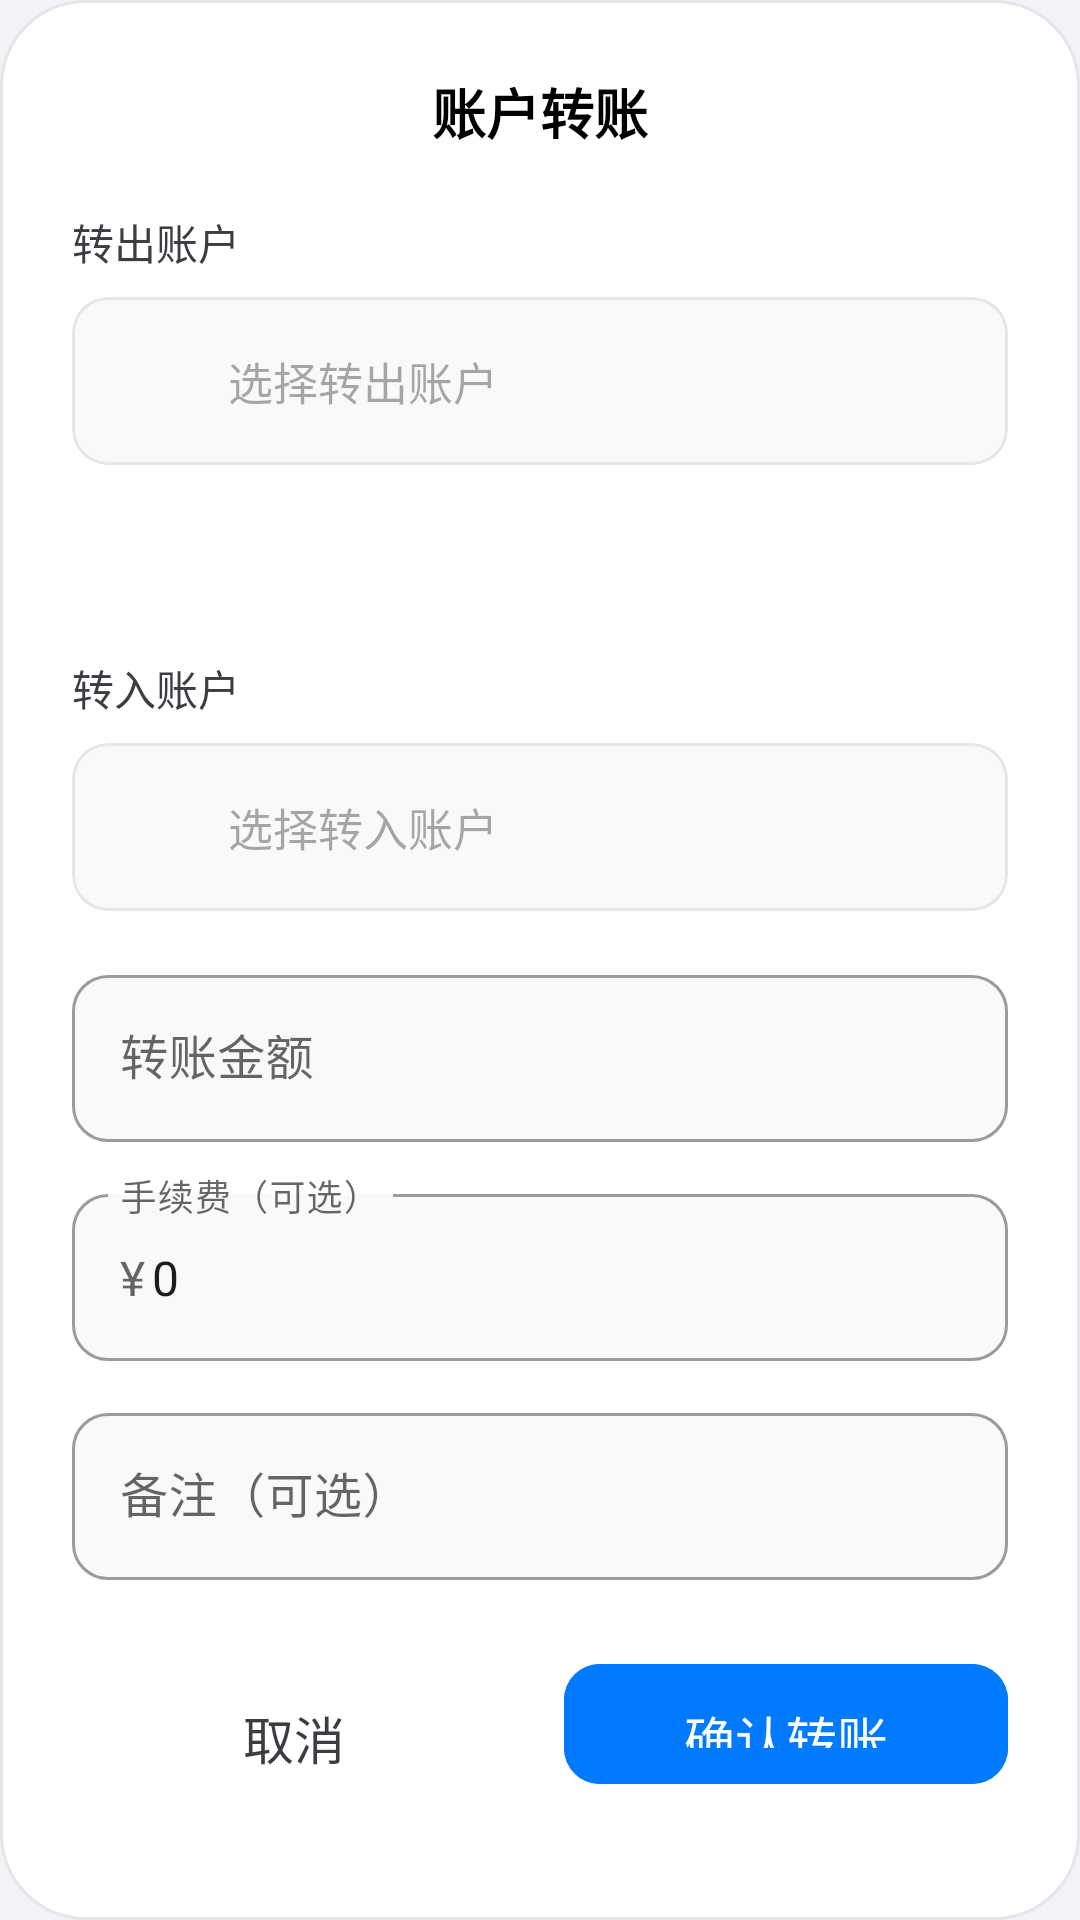

This screen was rendered from an Android layout file. Write that file and the resources it references.
<!-- AndroidManifest.xml: application theme Theme.AIBookkeeping -->
<!-- res/layout/dialog_transfer.xml -->
<?xml version="1.0" encoding="utf-8"?>
<LinearLayout xmlns:android="http://schemas.android.com/apk/res/android"
    xmlns:app="http://schemas.android.com/apk/res-auto"
    android:layout_width="match_parent"
    android:layout_height="wrap_content"
    android:background="@drawable/bg_dialog_glass"
    android:orientation="vertical"
    android:padding="24dp">

    <TextView
        android:layout_width="wrap_content"
        android:layout_height="wrap_content"
        android:layout_gravity="center_horizontal"
        android:layout_marginBottom="20dp"
        android:text="账户转账"
        android:textColor="@color/text_primary"
        android:textSize="18sp"
        android:textStyle="bold" />

    
    <TextView
        android:layout_width="wrap_content"
        android:layout_height="wrap_content"
        android:layout_marginBottom="8dp"
        android:text="转出账户"
        android:textColor="@color/text_secondary"
        android:textSize="14sp" />

    <com.google.android.material.card.MaterialCardView
        android:id="@+id/card_from_account"
        android:layout_width="match_parent"
        android:layout_height="56dp"
        android:layout_marginBottom="16dp"
        app:cardBackgroundColor="@color/glass_white_light"
        app:cardCornerRadius="12dp"
        app:cardElevation="0dp"
        app:strokeColor="@color/glass_border"
        app:strokeWidth="1dp">

        <LinearLayout
            android:layout_width="match_parent"
            android:layout_height="match_parent"
            android:gravity="center_vertical"
            android:orientation="horizontal"
            android:paddingHorizontal="16dp">

            <ImageView
                android:id="@+id/iv_from_account_icon"
                android:layout_width="24dp"
                android:layout_height="24dp" />

            <TextView
                android:id="@+id/tv_from_account"
                android:layout_width="0dp"
                android:layout_height="wrap_content"
                android:layout_marginStart="12dp"
                android:layout_weight="1"
                android:hint="选择转出账户"
                android:textColor="@color/text_primary"
                android:textSize="15sp" />

            <ImageView
                android:layout_width="20dp"
                android:layout_height="20dp"
                android:src="@drawable/ic_expand_more"
                app:tint="@color/text_hint" />
        </LinearLayout>
    </com.google.android.material.card.MaterialCardView>

    
    <ImageView
        android:layout_width="32dp"
        android:layout_height="32dp"
        android:layout_gravity="center_horizontal"
        android:layout_marginBottom="16dp"
        android:rotation="90"
        android:src="@drawable/ic_transfer_arrow"
        app:tint="@color/primary" />

    
    <TextView
        android:layout_width="wrap_content"
        android:layout_height="wrap_content"
        android:layout_marginBottom="8dp"
        android:text="转入账户"
        android:textColor="@color/text_secondary"
        android:textSize="14sp" />

    <com.google.android.material.card.MaterialCardView
        android:id="@+id/card_to_account"
        android:layout_width="match_parent"
        android:layout_height="56dp"
        android:layout_marginBottom="16dp"
        app:cardBackgroundColor="@color/glass_white_light"
        app:cardCornerRadius="12dp"
        app:cardElevation="0dp"
        app:strokeColor="@color/glass_border"
        app:strokeWidth="1dp">

        <LinearLayout
            android:layout_width="match_parent"
            android:layout_height="match_parent"
            android:gravity="center_vertical"
            android:orientation="horizontal"
            android:paddingHorizontal="16dp">

            <ImageView
                android:id="@+id/iv_to_account_icon"
                android:layout_width="24dp"
                android:layout_height="24dp" />

            <TextView
                android:id="@+id/tv_to_account"
                android:layout_width="0dp"
                android:layout_height="wrap_content"
                android:layout_marginStart="12dp"
                android:layout_weight="1"
                android:hint="选择转入账户"
                android:textColor="@color/text_primary"
                android:textSize="15sp" />

            <ImageView
                android:layout_width="20dp"
                android:layout_height="20dp"
                android:src="@drawable/ic_expand_more"
                app:tint="@color/text_hint" />
        </LinearLayout>
    </com.google.android.material.card.MaterialCardView>

    
    <com.google.android.material.textfield.TextInputLayout
        android:id="@+id/til_amount"
        style="@style/Widget.MaterialComponents.TextInputLayout.OutlinedBox"
        android:layout_width="match_parent"
        android:layout_height="wrap_content"
        android:layout_marginBottom="12dp"
        android:hint="转账金额"
        app:boxBackgroundColor="@color/glass_white_light"
        app:boxCornerRadiusBottomEnd="12dp"
        app:boxCornerRadiusBottomStart="12dp"
        app:boxCornerRadiusTopEnd="12dp"
        app:boxCornerRadiusTopStart="12dp"
        app:prefixText="¥">

        <com.google.android.material.textfield.TextInputEditText
            android:id="@+id/et_amount"
            android:layout_width="match_parent"
            android:layout_height="wrap_content"
            android:inputType="numberDecimal" />
    </com.google.android.material.textfield.TextInputLayout>

    
    <com.google.android.material.textfield.TextInputLayout
        android:id="@+id/til_fee"
        style="@style/Widget.MaterialComponents.TextInputLayout.OutlinedBox"
        android:layout_width="match_parent"
        android:layout_height="wrap_content"
        android:layout_marginBottom="12dp"
        android:hint="手续费（可选）"
        app:boxBackgroundColor="@color/glass_white_light"
        app:boxCornerRadiusBottomEnd="12dp"
        app:boxCornerRadiusBottomStart="12dp"
        app:boxCornerRadiusTopEnd="12dp"
        app:boxCornerRadiusTopStart="12dp"
        app:prefixText="¥">

        <com.google.android.material.textfield.TextInputEditText
            android:id="@+id/et_fee"
            android:layout_width="match_parent"
            android:layout_height="wrap_content"
            android:inputType="numberDecimal"
            android:text="0" />
    </com.google.android.material.textfield.TextInputLayout>

    
    <com.google.android.material.textfield.TextInputLayout
        android:id="@+id/til_note"
        style="@style/Widget.MaterialComponents.TextInputLayout.OutlinedBox"
        android:layout_width="match_parent"
        android:layout_height="wrap_content"
        android:layout_marginBottom="24dp"
        android:hint="备注（可选）"
        app:boxBackgroundColor="@color/glass_white_light"
        app:boxCornerRadiusBottomEnd="12dp"
        app:boxCornerRadiusBottomStart="12dp"
        app:boxCornerRadiusTopEnd="12dp"
        app:boxCornerRadiusTopStart="12dp">

        <com.google.android.material.textfield.TextInputEditText
            android:id="@+id/et_note"
            android:layout_width="match_parent"
            android:layout_height="wrap_content"
            android:inputType="text"
            android:maxLength="50" />
    </com.google.android.material.textfield.TextInputLayout>

    
    <LinearLayout
        android:layout_width="match_parent"
        android:layout_height="wrap_content"
        android:orientation="horizontal">

        <com.google.android.material.button.MaterialButton
            android:id="@+id/btn_cancel"
            style="@style/Widget.MaterialComponents.Button.TextButton"
            android:layout_width="0dp"
            android:layout_height="48dp"
            android:layout_marginEnd="8dp"
            android:layout_weight="1"
            android:text="取消"
            android:textColor="@color/text_secondary" />

        <com.google.android.material.button.MaterialButton
            android:id="@+id/btn_confirm"
            android:layout_width="0dp"
            android:layout_height="48dp"
            android:layout_marginStart="8dp"
            android:layout_weight="1"
            android:backgroundTint="@color/primary"
            android:text="确认转账"
            android:textColor="@color/white"
            app:cornerRadius="12dp" />
    </LinearLayout>

</LinearLayout>
<!-- resources referenced by this layout -->
<resources>
  <color name="glass_border">#E5E5EA</color>
  <color name="glass_white_light">#F9F9F9</color>
  <color name="primary">#007AFF</color>
  <color name="text_hint">#C7C7CC</color>
  <color name="text_primary">#000000</color>
  <color name="text_secondary">#3C3C43</color>
  <color name="white">#FFFFFF</color>
  <!-- drawable bg_dialog_glass (drawable) -->
  <?xml version="1.0" encoding="utf-8"?>
  <shape xmlns:android="http://schemas.android.com/apk/res/android"
      android:shape="rectangle">
      <solid android:color="@color/glass_white_dark" />
      <corners android:radius="28dp" />
      <stroke
          android:width="1dp"
          android:color="@color/glass_border" />
  </shape>
  <color name="glass_white_dark">#FFFFFF</color>
  <color name="primary_dark">#0056CC</color>
  <color name="primary_variant">#5AC8FA</color>
  <color name="on_primary">#FFFFFF</color>
  <color name="primary_container">#E5F2FF</color>
  <color name="on_primary_container">#004099</color>
  <color name="secondary">#5AC8FA</color>
  <color name="secondary_container">#E5F7FE</color>
  <color name="on_secondary">#FFFFFF</color>
  <color name="accent">#AF52DE</color>
  <color name="background_grouped">#F2F2F7</color>
  <color name="surface">#FFFFFF</color>
  <color name="surface_variant">#F9F9F9</color>
  <color name="separator_opaque">#C6C6C8</color>
  <color name="divider_light">#E5E5EA</color>
  <color name="ios_red">#FF3B30</color>
  <color name="tab_bar_bg">#F9F9F9</color>
  <color name="ripple_light">#15007AFF</color>
  <style name="Widget.iOS.Button.Outlined" parent="Widget.Material3.Button.TextButton">
          <item name="android:textColor">@color/ios_blue</item>
          <item name="backgroundTint">@android:color/transparent</item>
          <item name="cornerRadius">12dp</item>
          <item name="android:textSize">17sp</item>
          <item name="rippleColor">@color/ripple_light</item>
      </style>
  <style name="Widget.iOS.CardView" parent="Widget.Material3.CardView.Filled">
          <item name="cardBackgroundColor">@color/white</item>
          <item name="cardCornerRadius">12dp</item>
          <item name="cardElevation">0dp</item>
          <item name="strokeWidth">0dp</item>
          <item name="contentPadding">0dp</item>
      </style>
  <style name="Widget.iOS.TextInputLayout" parent="Widget.Material3.TextInputLayout.FilledBox">
          <item name="boxBackgroundColor">@color/system_gray6</item>
          <item name="boxCornerRadiusTopStart">10dp</item>
          <item name="boxCornerRadiusTopEnd">10dp</item>
          <item name="boxCornerRadiusBottomStart">10dp</item>
          <item name="boxCornerRadiusBottomEnd">10dp</item>
          <item name="boxStrokeWidth">0dp</item>
          <item name="boxStrokeWidthFocused">0dp</item>
          <item name="hintTextColor">@color/system_gray</item>
      </style>
  <style name="Widget.iOS.BottomNavigation" parent="Widget.Material3.BottomNavigationView">
          <item name="backgroundTint">@color/tab_bar_bg</item>
          <item name="itemIconTint">@color/bottom_nav_item_color</item>
          <item name="itemTextColor">@color/bottom_nav_item_color</item>
          <item name="itemActiveIndicatorStyle">@null</item>
          <item name="labelVisibilityMode">labeled</item>
          <item name="elevation">0dp</item>
          <item name="android:minHeight">49dp</item>
      </style>
  <style name="Widget.iOS.Chip" parent="Widget.Material3.Chip.Filter">
          <item name="chipCornerRadius">8dp</item>
          <item name="chipMinHeight">32dp</item>
          <item name="chipBackgroundColor">@color/chip_background_color</item>
          <item name="android:textColor">@color/chip_text_color_selector</item>
          <item name="chipStrokeWidth">0dp</item>
          <item name="checkedIconVisible">false</item>
          <item name="android:textSize">13sp</item>
      </style>
  <color name="ios_blue">#007AFF</color>
  <color name="system_gray6">#F2F2F7</color>
  <color name="system_gray">#8E8E93</color>
</resources>
